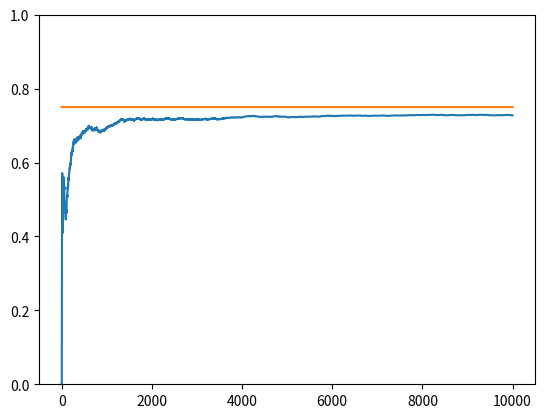

Here is the Python script that generated this plot:
import numpy as np
import matplotlib.pyplot as plt

N_TRIALS = 10000
EPS = 0.1
BANDIT_PROBABILITIES = [0.2, 0.5, 0.75]

class Bandit:
    def __init__(self, p):
        self.p = p
        self.p_estimate = 0
        self.N = 0
    
    def pull(self):
        return np.random.random() < self.p

    def update(self, x):
        self.N += 1
        self.p_estimate = ((self.N-1)*self.p_estimate + x)/self.N

def experiment():
    bandits = [Bandit(p) for p in BANDIT_PROBABILITIES]
    rewards = np.zeros(N_TRIALS)
    n_explored = 0
    n_exploited = 0
    n_optimal = 0
    optimal_j = np.argmax([b.p for b in bandits])
    print("optimal_j", optimal_j)

    for i in range(N_TRIALS):
        # User epsilon - greedy to select the next bandit
        if np.random.random() < EPS:
            n_explored += 1
            j = np.random.randint(len(bandits))
        else:
            n_exploited += 1
            j = np.argmax([b.p_estimate for b in bandits])
        
        if j == optimal_j:
            n_optimal += 1
        
        #pull the arm of the bandit with largest sample
        x = bandits[j].pull()

        #update rewards
        rewards[i] = x

        #update the distribution of the bandit we just pulled
        bandits[j].update(x)
    
    # print mean estimate for bandits 
    for bandit in bandits:
        print("mean_estimate:", bandit.p_estimate)
    
    #print metrics
    print("total reward earned", rewards.sum())
    print("overall win rate", rewards.sum()/N_TRIALS)
    print("number of explorations", n_explored)
    print("number of exploitations", n_exploited)
    print("number of times optimal bandit selected", n_optimal)

    #plot
    cumulative_rewards = np.cumsum(rewards)
    win_rates = cumulative_rewards/(np.arange(N_TRIALS)+1)
    plt.ylim([0,1])
    plt.plot(win_rates)
    plt.plot(np.ones(N_TRIALS)*np.max(BANDIT_PROBABILITIES))
    plt.show()

if __name__ == '__main__':
    experiment()